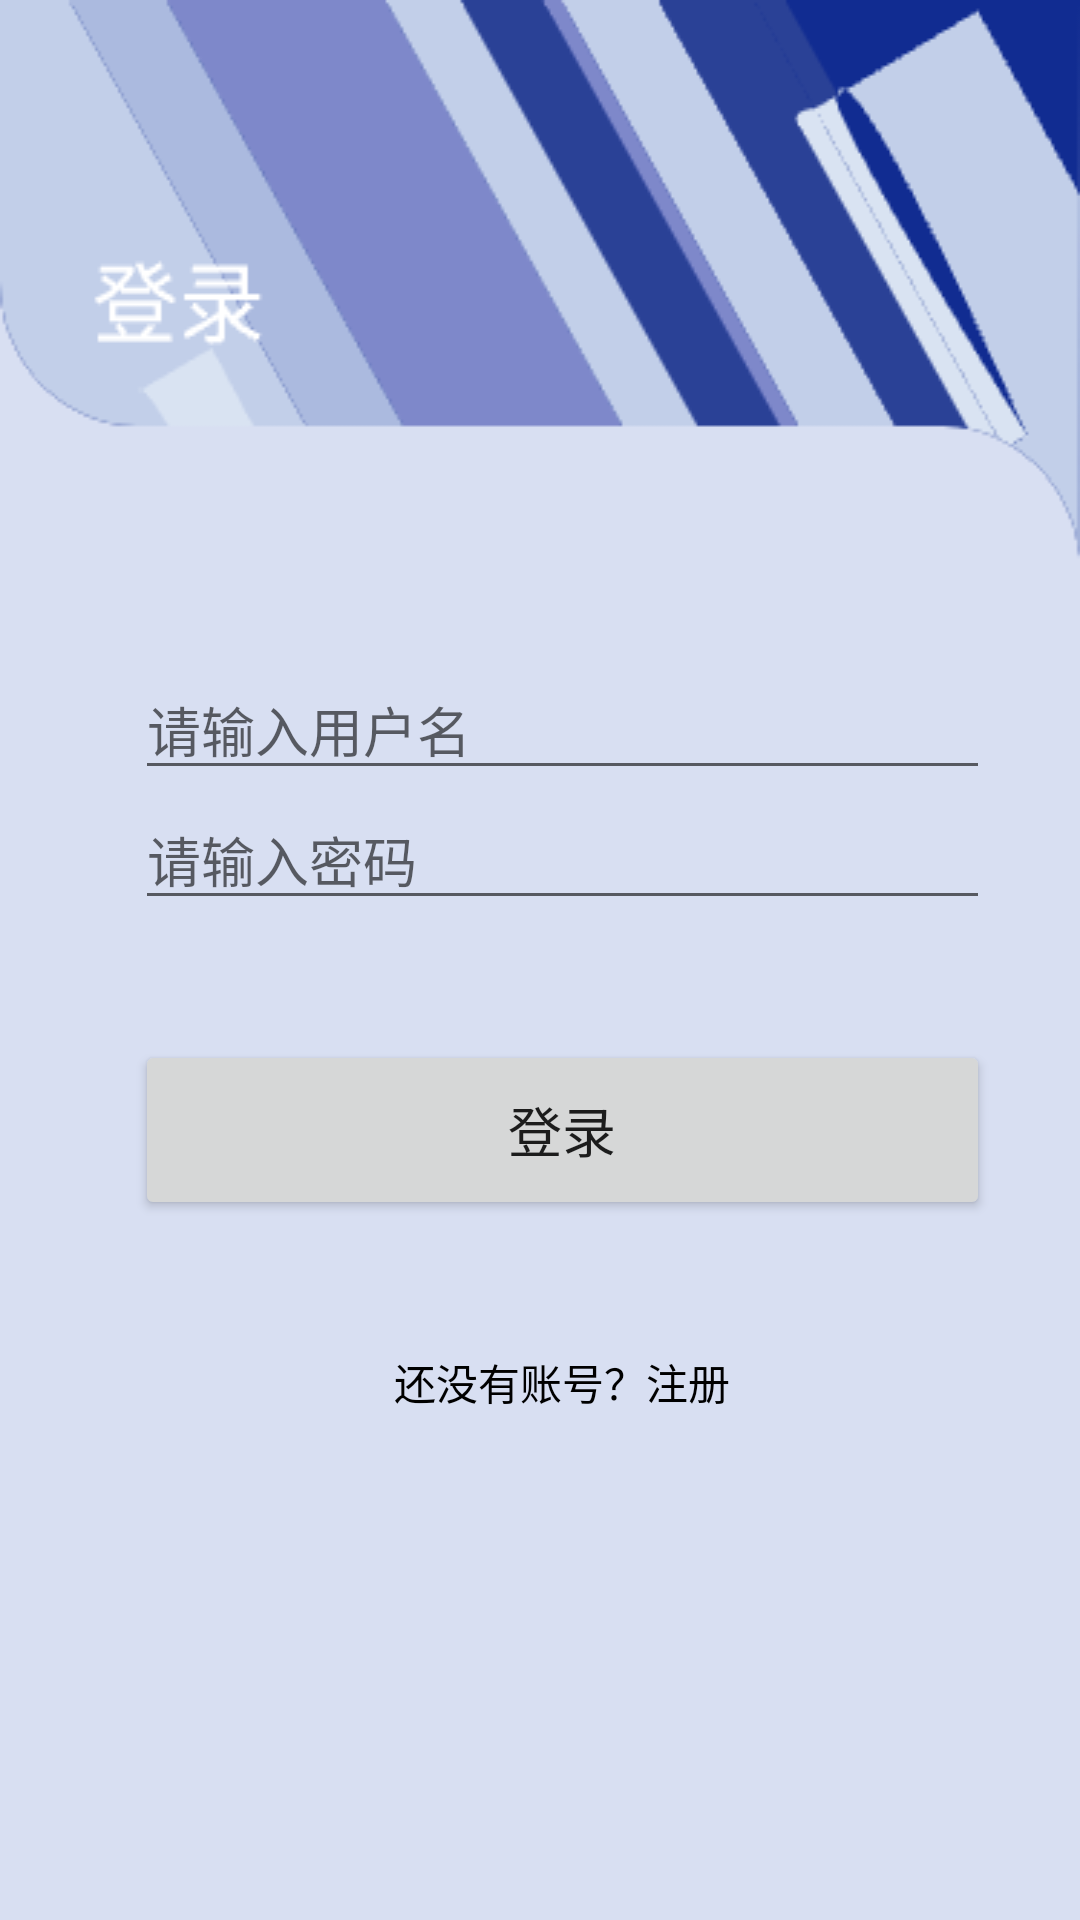

Layout XML and referenced resources for this Android screen:
<!-- AndroidManifest.xml: application theme Theme.FinalPrj -->
<!-- res/layout/login_activity.xml -->
<?xml version="1.0" encoding="utf-8"?>
<RelativeLayout xmlns:android="http://schemas.android.com/apk/res/android"
    android:layout_width="match_parent"
    android:layout_height="match_parent"
    android:background="@drawable/loginview_background">

    <ImageView
        android:layout_width="match_parent"
        android:layout_height="wrap_content"
        android:scaleType="fitXY"
        android:src="@drawable/login_background" />


    <LinearLayout
        android:layout_width="match_parent"
        android:layout_height="wrap_content"
        android:layout_marginTop="100dp"
        android:orientation="vertical"
        android:layout_marginEnd="30dp"
        android:layout_marginStart="45dp">



        <EditText
            android:id="@+id/editTextUsername"
            android:layout_width="match_parent"
            android:layout_height="wrap_content"
            android:layout_marginTop="120dp"
            android:hint="请输入用户名" />

        <EditText
            android:id="@+id/editTextPassword"
            android:layout_width="match_parent"
            android:layout_height="wrap_content"
            android:inputType="textPassword"
            android:hint="请输入密码" />

        <Button
            android:id="@+id/buttonLogin"
            android:layout_width="match_parent"
            android:layout_height="60dp"
            android:layout_marginTop="40dp"
            android:text="登录"
            android:textSize="18sp"/>

        <Button
            android:id="@+id/btn_register_l"
            android:layout_width="wrap_content"
            android:layout_height="wrap_content"
            android:background="@android:color/transparent"
            android:text="还没有账号？注册"
            android:textColor="@color/black"
            android:layout_marginTop="30dp"
            android:layout_gravity="center"/>



    </LinearLayout>




</RelativeLayout>
<!-- resources referenced by this layout -->
<resources>
  <!-- drawable login_background: png bitmap (drawable, 15534 bytes) -->
  <!-- drawable loginview_background: jpg bitmap (drawable, 17056 bytes) -->
  <style name="Theme.FinalPrj" parent="Theme.MaterialComponents.DayNight.NoActionBar">
          
          <item name="colorPrimary">@color/purple_500</item>
          <item name="colorPrimaryVariant">@color/purple_700</item>
          <item name="colorOnPrimary">@color/white</item>
          
          <item name="colorSecondary">@color/teal_200</item>
          <item name="colorSecondaryVariant">@color/teal_700</item>
          <item name="colorOnSecondary">@color/black</item>
          
          <item name="android:statusBarColor">?attr/colorPrimaryVariant</item>
          
      </style>
  <!-- not gathered from this repository: default colours our renderer supplied (Android Studio template values) -->
  <color name="purple_500">#FF6200EE</color>
  <color name="purple_700">#FF3700B3</color>
  <color name="teal_200">#FF03DAC5</color>
  <color name="teal_700">#FF018786</color>
  <color name="black">#FF000000</color>
  <color name="white">#FFFFFFFF</color>
</resources>
